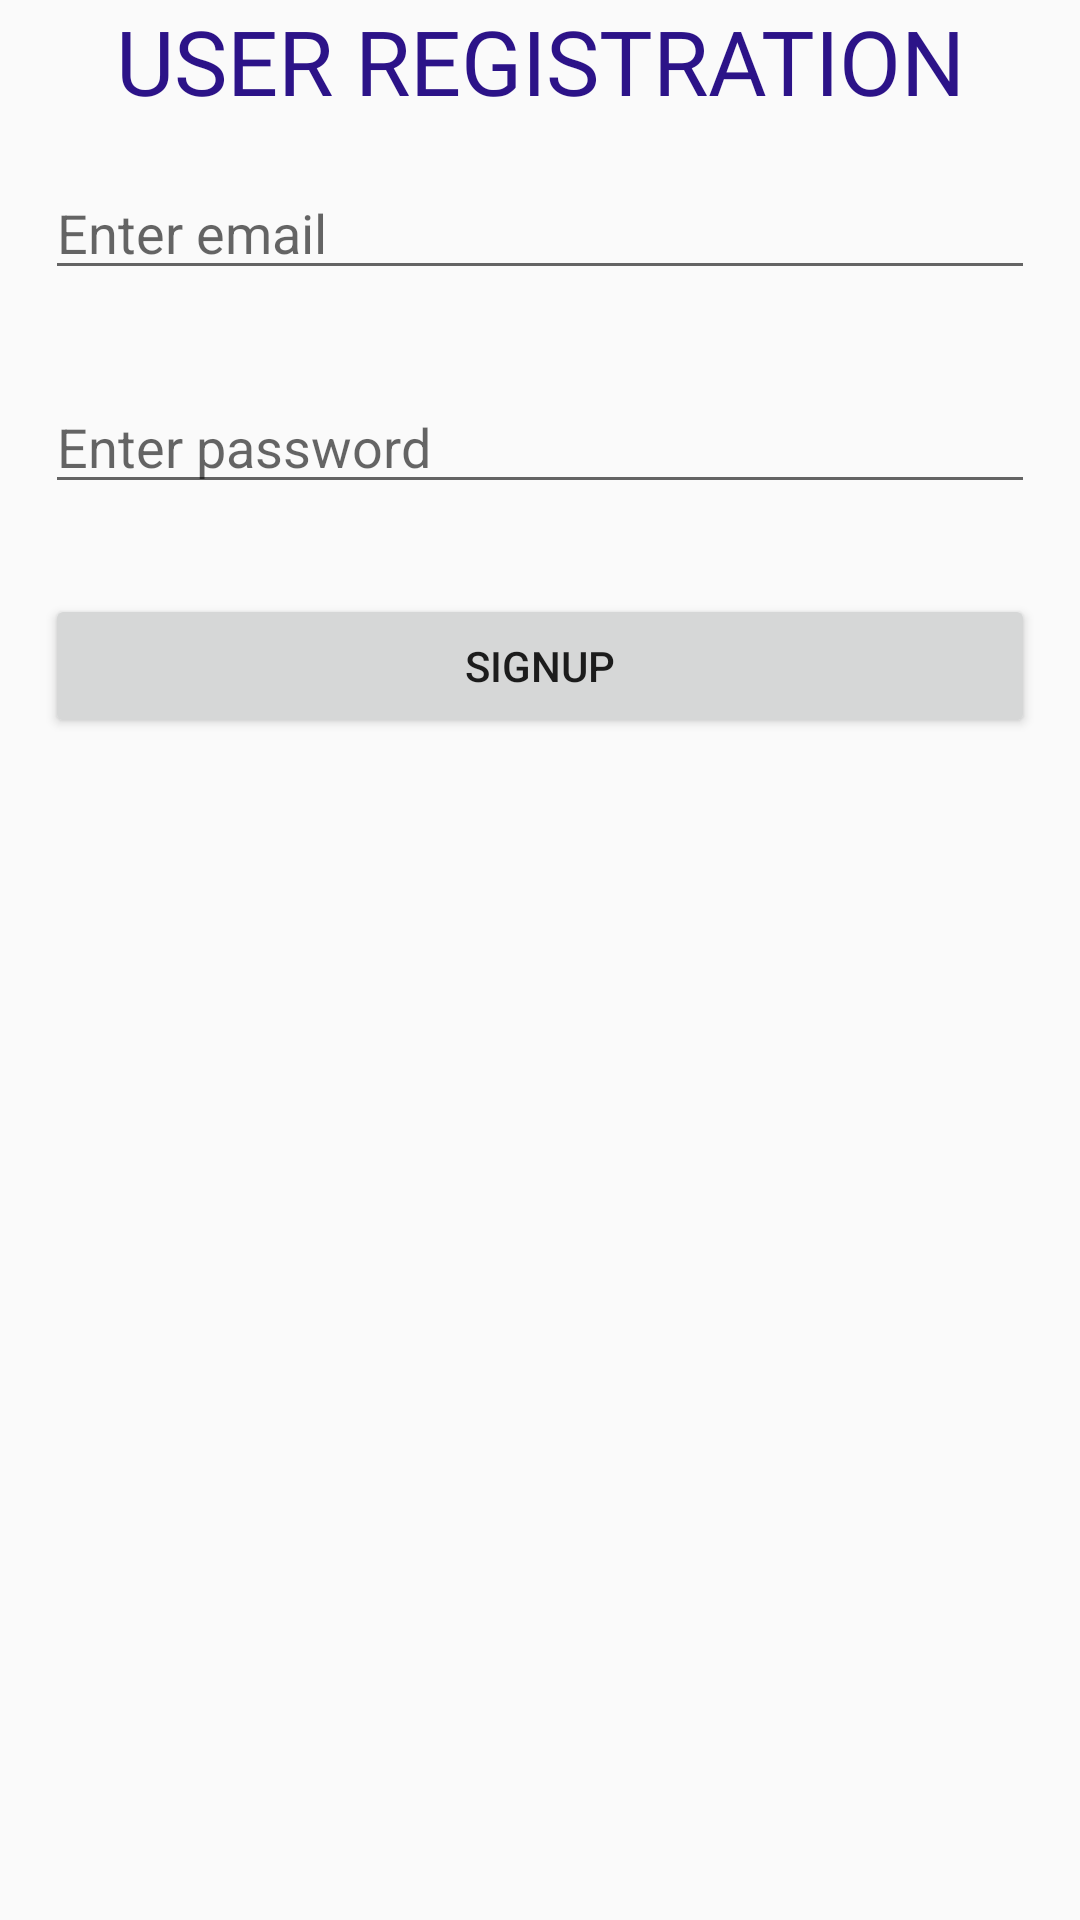

The Android layout XML behind this screen, and the referenced resources:
<!-- AndroidManifest.xml: application theme AppTheme -->
<!-- res/layout/activity_signupform.xml -->
<?xml version="1.0" encoding="utf-8"?>
<RelativeLayout xmlns:android="http://schemas.android.com/apk/res/android"
    xmlns:tools="http://schemas.android.com/tools"
    android:layout_width="match_parent"
    android:layout_height="match_parent"
    android:orientation="vertical"

    tools:context="com.example.time.signupform">

    <LinearLayout
        android:layout_width="match_parent"
        android:layout_height="match_parent"
        android:layout_centerVertical="true"
        android:orientation="vertical">


        <TextView
            android:id="@+id/textView"
            android:layout_width="wrap_content"
            android:layout_height="wrap_content"
            android:layout_gravity="center_horizontal"
            android:text="USER REGISTRATION"
            android:textAlignment="center"
            android:textAppearance="?android:attr/textAppearanceLarge"
            style="@style/ActivityHeadings"/>

        <EditText
            android:id="@+id/editTextEmail"
            android:layout_width="match_parent"
            android:layout_height="wrap_content"
            android:layout_margin="15dp"
            android:hint="Enter email"
            android:inputType="textEmailAddress" />

        <EditText
            android:id="@+id/editTextPassword"
            android:layout_width="match_parent"
            android:layout_height="wrap_content"
            android:layout_margin="15dp"
            android:hint="Enter password"
            android:inputType="textPassword" />

        <Button
            android:id="@+id/buttonSignup"
            android:layout_width="match_parent"
            android:layout_height="wrap_content"
            android:layout_margin="15dp"
            android:text="Signup" />


    </LinearLayout>

</RelativeLayout>
<!-- resources referenced by this layout -->
<resources>
  <style name="ActivityHeadings" parent="AppTheme">
          <item name="android:textColor">#2C1388</item>
          <item name="android:fontFamily">@font/bowlby_one_sc</item>
          <item name="android:textSize">30dp</item>
          <item name="android:textAppearance">?android:attr/textAppearanceLarge</item>
      </style>
  <style name="AppTheme" parent="Theme.AppCompat.Light.NoActionBar">
          
          <item name="colorPrimary">@color/colorPrimary</item>
          <item name="colorPrimaryDark">@color/colorPrimaryDark</item>
          <item name="colorAccent">@color/colorAccent</item>
      </style>
  <color name="colorPrimary">#008577</color>
  <color name="colorPrimaryDark">#00574B</color>
  <color name="colorAccent">#D81B60</color>
</resources>
